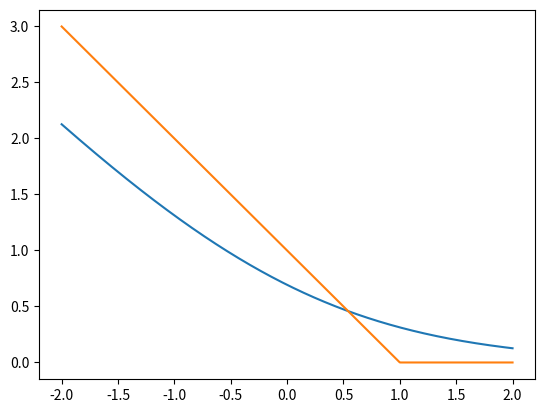

Generate this figure with matplotlib:
import numpy as np
import pandas as pd
import matplotlib.pyplot as plt


def log_loss(raw_model_output):
    return np.log(1 + np.exp(-raw_model_output))

def hinge_loss(raw_model_output):
    return np.max([0.0, 1.0 - raw_model_output])


def main():
    outputs = np.linspace(-2, 2, 1000)
    logistic_outputs = np.array([log_loss(output) for output in outputs])
    print(logistic_outputs)
    hinge_outputs = np.array([hinge_loss(output) for output in outputs])

    plt.plot(outputs, logistic_outputs)
    plt.plot(outputs, hinge_outputs)
    plt.show()


if __name__ == "__main__":
    main()